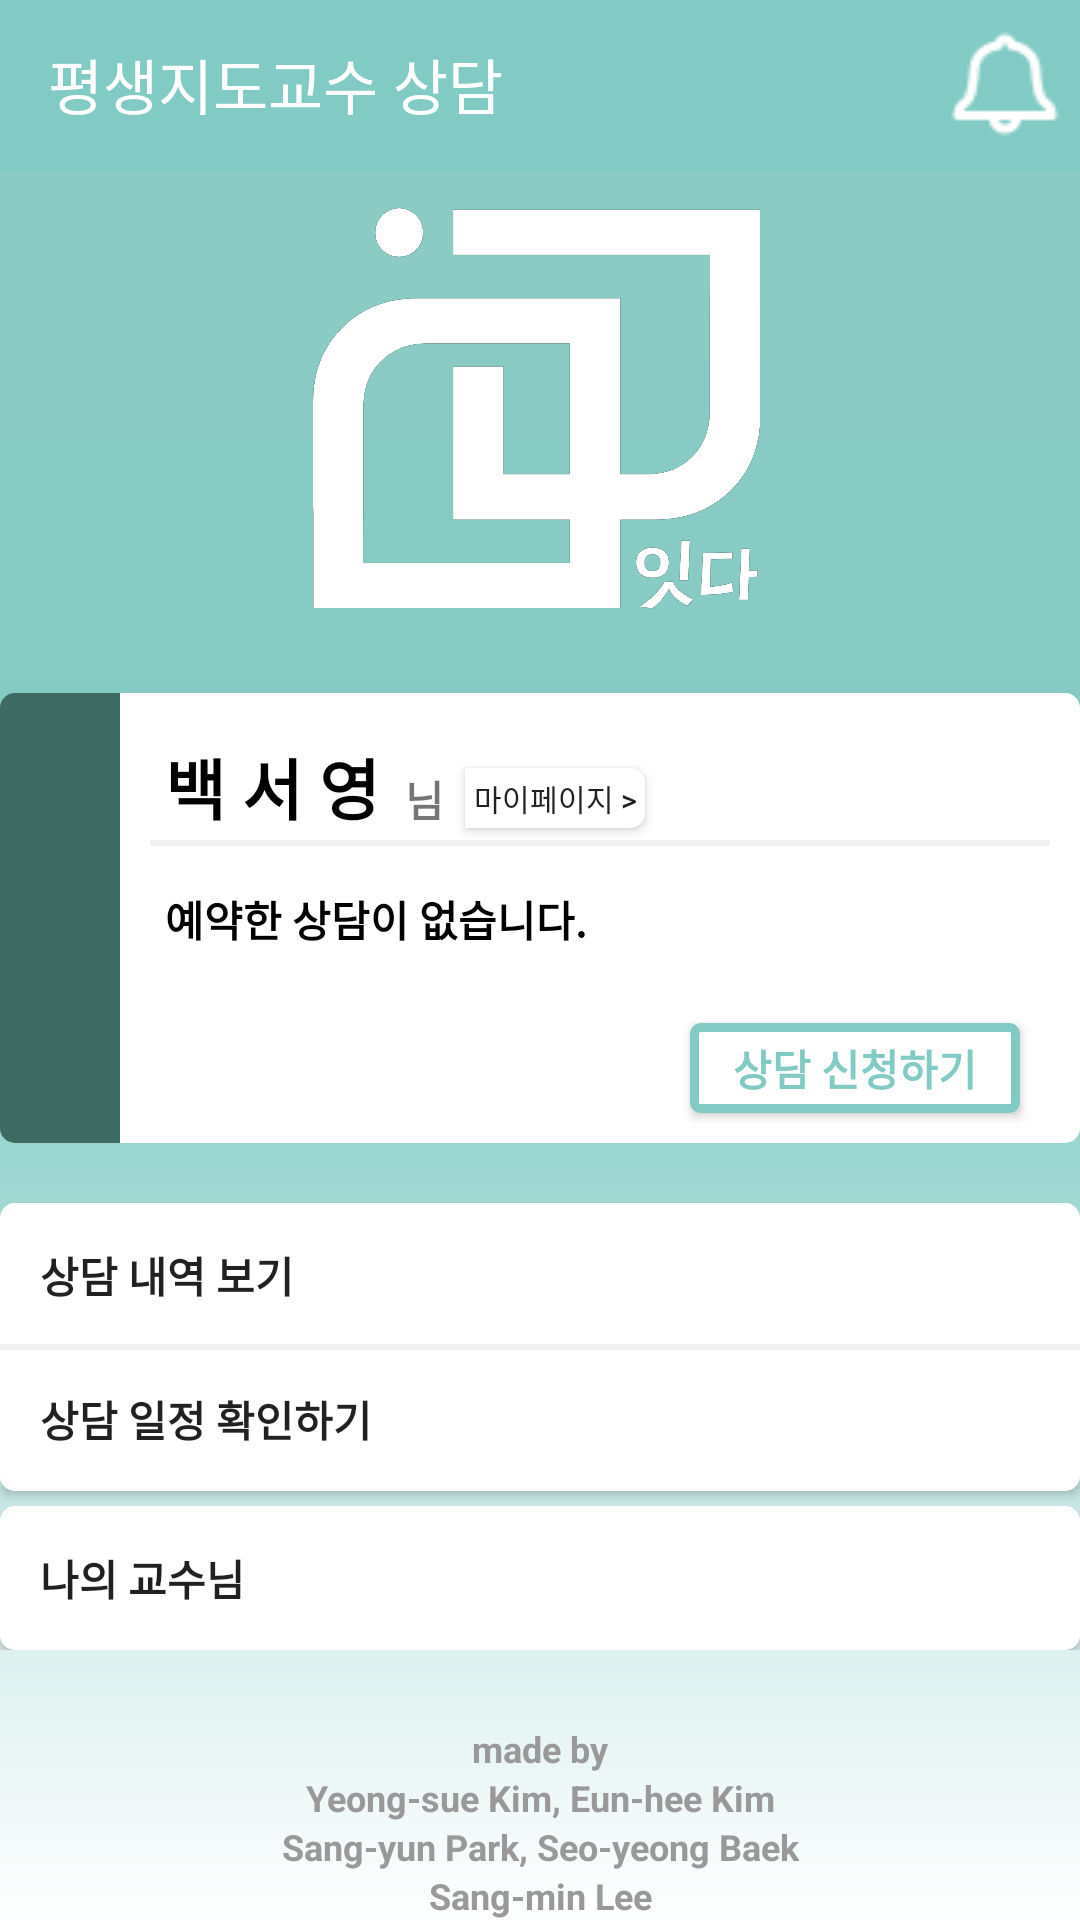

Here is an Android app screen rendered from its layout file. Give the layout XML and the strings, colors and styles it references.
<!-- AndroidManifest.xml: application theme Theme.AndroidProject -->
<!-- res/layout/mainscreen_s.xml -->
<?xml version="1.0" encoding="utf-8"?>
<androidx.constraintlayout.widget.ConstraintLayout xmlns:android="http://schemas.android.com/apk/res/android"
    xmlns:app="http://schemas.android.com/apk/res-auto"
    xmlns:tools="http://schemas.android.com/tools"
    android:layout_width="match_parent"
    android:layout_height="match_parent"
    tools:context=".MainScreen_S"
    android:background="@drawable/background">


    <androidx.appcompat.widget.Toolbar
        android:id="@+id/toolbar"
        android:layout_width="match_parent"
        android:layout_height="wrap_content"
        android:background="#82CBC4"
        android:minHeight="?attr/actionBarSize"
        android:theme="?attr/actionBarTheme"
        app:layout_constraintStart_toStartOf="parent"
        app:layout_constraintTop_toTopOf="parent"
        app:title="평생지도교수 상담"
        app:titleTextColor="#FFFFFF" />

    <Button
        android:id="@+id/alert"
        android:layout_width="50dp"
        android:layout_height="48dp"
        android:background="@drawable/alert"
        app:layout_constraintBottom_toBottomOf="@+id/toolbar"
        app:layout_constraintEnd_toEndOf="@+id/toolbar"
        app:layout_constraintTop_toTopOf="@+id/toolbar" />

    <View
        android:id="@+id/line"
        android:layout_width="wrap_content"
        android:layout_height="1dp"
        android:background="#82CBC4"
        app:layout_constraintEnd_toEndOf="parent"
        app:layout_constraintStart_toStartOf="parent"
        app:layout_constraintTop_toBottomOf="@+id/toolbar" />

    <ImageView
        android:id="@+id/logo"
        android:layout_width="150dp"
        android:layout_height="150dp"
        android:layout_marginTop="10dp"
        app:layout_constraintEnd_toEndOf="parent"
        app:layout_constraintHorizontal_bias="0.497"
        app:layout_constraintStart_toStartOf="parent"
        app:layout_constraintTop_toTopOf="@+id/line"
        app:srcCompat="@drawable/logo" />

    <LinearLayout
        android:id="@+id/linearLayout2"
        android:layout_width="wrap_content"
        android:layout_height="wrap_content"
        android:orientation="horizontal"
        app:layout_constraintBottom_toTopOf="@+id/linearLayout"
        app:layout_constraintEnd_toEndOf="parent"
        app:layout_constraintStart_toStartOf="parent"
        app:layout_constraintTop_toBottomOf="@+id/logo">

        <View
            android:id="@+id/view3"
            android:layout_width="40dp"
            android:layout_height="150dp"
            android:background="@drawable/mainbox_color" />

        <View
            android:id="@+id/view4"
            android:layout_width="320dp"
            android:layout_height="150dp"
            android:background="@drawable/mainbox" />
    </LinearLayout>

    <TextView
        android:id="@+id/Name"
        android:layout_width="wrap_content"
        android:layout_height="wrap_content"
        android:layout_marginStart="55dp"
        android:layout_marginTop="15dp"
        android:text="백 서 영"
        android:textColor="@color/black"
        android:textSize="22sp"
        android:textStyle="bold"
        app:layout_constraintStart_toStartOf="@+id/linearLayout2"
        app:layout_constraintTop_toTopOf="@+id/linearLayout2" />

    <TextView
        android:id="@+id/Nim"
        android:layout_width="wrap_content"
        android:layout_height="wrap_content"
        android:layout_marginStart="135dp"
        android:layout_marginTop="25dp"
        android:text="님"
        android:textStyle="bold"
        app:layout_constraintStart_toStartOf="@+id/linearLayout2"
        app:layout_constraintTop_toTopOf="@+id/linearLayout2" />

    <View
        android:id="@+id/line4"
        android:layout_width="300dp"
        android:layout_height="2dp"
        android:layout_marginEnd="10dp"
        android:layout_marginBottom="50dp"
        android:background="#F0F0F0"
        app:layout_constraintBottom_toBottomOf="@+id/linearLayout2"
        app:layout_constraintEnd_toEndOf="@+id/linearLayout2"
        app:layout_constraintTop_toTopOf="@+id/linearLayout2" />

    <TextView
        android:id="@+id/Message"
        android:layout_width="wrap_content"
        android:layout_height="wrap_content"
        android:layout_marginStart="55dp"
        android:layout_marginTop="20dp"
        android:text="예약한 상담이 없습니다."
        android:textColor="@color/black"
        android:textSize="14sp"
        android:textStyle="bold"
        app:layout_constraintStart_toStartOf="@+id/linearLayout2"
        app:layout_constraintTop_toBottomOf="@+id/MyPage" />

    <Button
        android:id="@+id/MyPage"
        android:layout_width="60dp"
        android:layout_height="20dp"
        android:layout_marginStart="10dp"
        android:layout_marginTop="25dp"
        android:background="@drawable/mainbox"
        android:text="마이페이지 >"
        android:textSize="10dp"
        app:layout_constraintEnd_toEndOf="@+id/linearLayout2"
        app:layout_constraintStart_toStartOf="@+id/linearLayout2"
        app:layout_constraintTop_toTopOf="@+id/linearLayout2" />

    <Button
        android:id="@+id/Consultation"
        android:layout_width="wrap_content"
        android:layout_height="30dp"
        android:layout_marginEnd="20dp"
        android:layout_marginBottom="10dp"
        android:background="@drawable/request"
        android:text="상담 신청하기"
        android:textColor="#82CBC4"
        android:textSize="14sp"
        android:textStyle="bold"
        android:visibility="visible"
        app:layout_constraintBottom_toBottomOf="@+id/linearLayout2"
        app:layout_constraintEnd_toEndOf="@+id/linearLayout2" />

    <Button
        android:id="@+id/IljeongButton"
        android:layout_width="wrap_content"
        android:layout_height="30dp"
        android:layout_marginEnd="20dp"
        android:layout_marginBottom="10dp"
        android:background="@drawable/request"
        android:text="상담 일정보기"
        android:textColor="#82CBC4"
        android:textSize="14sp"
        android:textStyle="bold"
        android:visibility="invisible"
        app:layout_constraintBottom_toBottomOf="@+id/linearLayout2"
        app:layout_constraintEnd_toEndOf="@+id/linearLayout2" />

    <TextView
        android:id="@+id/Date"
        android:layout_width="wrap_content"
        android:layout_height="wrap_content"
        android:layout_marginStart="55dp"
        android:layout_marginBottom="30dp"
        android:text="날짜 : "
        android:textColor="@color/black"
        android:textStyle="bold"
        android:visibility="invisible"
        app:layout_constraintBottom_toBottomOf="@+id/linearLayout2"
        app:layout_constraintStart_toStartOf="@+id/linearLayout2" />

    <TextView
        android:id="@+id/Date_FB"
        android:layout_width="wrap_content"
        android:layout_height="wrap_content"
        android:layout_marginStart="95dp"
        android:layout_marginBottom="30dp"
        android:text="2023.11.20(월)"
        android:textColor="@color/black"
        android:textStyle="bold"
        android:visibility="invisible"
        app:layout_constraintBottom_toBottomOf="@+id/linearLayout2"
        app:layout_constraintStart_toStartOf="@+id/linearLayout2" />

    <TextView
        android:id="@+id/Time"
        android:layout_width="wrap_content"
        android:layout_height="wrap_content"
        android:layout_marginStart="55dp"
        android:layout_marginBottom="13dp"
        android:text="시간 :"
        android:textColor="@color/black"
        android:textStyle="bold"
        android:visibility="invisible"
        app:layout_constraintBottom_toBottomOf="@+id/linearLayout2"
        app:layout_constraintStart_toStartOf="@+id/linearLayout2" />

    <TextView
        android:id="@+id/Time_FB"
        android:layout_width="wrap_content"
        android:layout_height="wrap_content"
        android:layout_marginStart="95dp"
        android:layout_marginBottom="13dp"
        android:text="09 : 00"
        android:textColor="@color/black"
        android:textStyle="bold"
        android:visibility="invisible"
        app:layout_constraintBottom_toBottomOf="@+id/linearLayout2"
        app:layout_constraintStart_toStartOf="@+id/linearLayout2" />

    <LinearLayout
        android:id="@+id/linearLayout"
        android:layout_width="wrap_content"
        android:layout_height="wrap_content"
        android:layout_marginTop="180dp"
        android:orientation="vertical"
        app:layout_constraintEnd_toEndOf="parent"
        app:layout_constraintStart_toStartOf="parent"
        app:layout_constraintTop_toBottomOf="@+id/logo">


        <Button
            android:id="@+id/History"
            android:layout_width="360dp"
            android:layout_height="wrap_content"
            android:layout_marginTop="5dp"
            android:background="@drawable/radiustop"
            android:gravity="left|center_vertical"
            android:text="    상담 내역 보기"
            android:textStyle="bold" />

        <Button
            android:id="@+id/Iljeong"
            android:layout_width="match_parent"
            android:layout_height="wrap_content"
            android:layout_marginBottom="5dp"
            android:background="@drawable/radiusbottom"
            android:gravity="left|center_vertical"
            android:text="    상담 일정 확인하기"
            android:textStyle="bold" />

        <Button
            android:id="@+id/MyProfessor"
            android:layout_width="match_parent"
            android:layout_height="wrap_content"
            android:background="@drawable/radius"
            android:gravity="left|center_vertical"
            android:text="    나의 교수님"
            android:textStyle="bold" />
    </LinearLayout>

    <View
        android:id="@+id/line2"
        android:layout_width="360dp"
        android:layout_height="2dp"
        android:layout_marginBottom="100dp"
        android:background="#F0F0F0"
        app:layout_constraintBottom_toBottomOf="@+id/linearLayout"
        app:layout_constraintEnd_toEndOf="@+id/linearLayout"
        app:layout_constraintStart_toStartOf="@+id/linearLayout" />

    <TextView
        android:id="@+id/MakePeoples"
        android:layout_width="wrap_content"
        android:layout_height="wrap_content"
        android:text="made by"
        android:textStyle="bold"
        android:textColor="#999999"
        android:textSize="12dp"
        app:layout_constraintBottom_toTopOf="@+id/People3"
        app:layout_constraintEnd_toEndOf="parent"
        app:layout_constraintStart_toStartOf="parent" />

    <TextView
        android:id="@+id/People1"
        android:layout_width="wrap_content"
        android:layout_height="wrap_content"
        android:text="Sang-min Lee"
        android:textStyle="bold"
        android:textColor="#999999"
        android:textSize="12dp"
        app:layout_constraintBottom_toBottomOf="parent"
        app:layout_constraintEnd_toEndOf="parent"
        app:layout_constraintStart_toStartOf="parent" />

    <TextView
        android:id="@+id/People2"
        android:layout_width="wrap_content"
        android:layout_height="wrap_content"
        android:text="Sang-yun Park, Seo-yeong Baek"
        android:textStyle="bold"
        android:textColor="#999999"
        android:textSize="12dp"
        app:layout_constraintBottom_toTopOf="@+id/People1"
        app:layout_constraintEnd_toEndOf="parent"
        app:layout_constraintStart_toStartOf="parent" />

    <TextView
        android:id="@+id/People3"
        android:layout_width="wrap_content"
        android:layout_height="wrap_content"
        android:text="Yeong-sue Kim, Eun-hee Kim"
        android:textStyle="bold"
        android:textColor="#999999"
        android:textSize="12dp"
        app:layout_constraintBottom_toTopOf="@+id/People2"
        app:layout_constraintEnd_toEndOf="parent"
        app:layout_constraintStart_toStartOf="parent" />

</androidx.constraintlayout.widget.ConstraintLayout>
<!-- resources referenced by this layout -->
<resources>
  <color name="black">#FF000000</color>
  <!-- drawable alert: jpg bitmap (drawable, 871 bytes) -->
  <!-- drawable background (drawable) -->
  <?xml version="1.0" encoding="utf-8"?>
  <shape xmlns:android="http://schemas.android.com/apk/res/android"
      android:shape="rectangle">
  
      <gradient
          android:angle="90"
          android:centerColor="#82cbc4"
          android:endColor="#8ECBC4"
          android:startColor="#ffffff" />
  
      
      
  
  </shape>
  <!-- drawable logo: png bitmap (drawable, 169958 bytes) -->
  <!-- drawable mainbox (drawable) -->
  <?xml version="1.0" encoding="utf-8"?>
  <shape xmlns:android="http://schemas.android.com/apk/res/android" android:shape="rectangle" >
      <corners
          android:topRightRadius="5dp"
          android:bottomRightRadius="5dp"
          />
      <solid
          android:color="#FFF"
          />
  
  </shape>
  <!-- drawable mainbox_color (drawable) -->
  <?xml version="1.0" encoding="utf-8"?>
  <shape xmlns:android="http://schemas.android.com/apk/res/android" android:shape="rectangle" >
      <corners
          android:topLeftRadius="5dp"
          android:bottomLeftRadius="5dp"
          />
      <solid
          android:color="#3D6B62"
          />
  
      <size
          android:width="380dp"
          android:height="50dp"/>
  
  </shape>
  <!-- drawable radius (drawable) -->
  <?xml version="1.0" encoding="utf-8"?>
  <shape xmlns:android="http://schemas.android.com/apk/res/android" android:shape="rectangle" >
      <corners
          android:radius="5dp"
          />
      <solid
          android:color="#FFF"
          />
  
  </shape>
  <!-- drawable radiusbottom (drawable) -->
  <?xml version="1.0" encoding="utf-8"?>
  <shape xmlns:android="http://schemas.android.com/apk/res/android" android:shape="rectangle" >
      <corners
          android:bottomLeftRadius="5dp"
          android:bottomRightRadius="5dp"
          />
      <solid
          android:color="#FFF"
          />
  
  </shape>
  <!-- drawable radiustop (drawable) -->
  <?xml version="1.0" encoding="utf-8"?>
  <shape xmlns:android="http://schemas.android.com/apk/res/android" android:shape="rectangle" >
      <corners
          android:topLeftRadius="5dp"
          android:topRightRadius="5dp"
          />
      <solid
          android:color="#FFF"
          />
  
  </shape>
  <!-- drawable request (drawable) -->
  <?xml version="1.0" encoding="utf-8"?>
  <shape xmlns:android="http://schemas.android.com/apk/res/android" android:shape="rectangle" >
      <corners
          android:radius="2dp"
          />
      <solid
          android:color="#FFFFFF"
          />
      <padding
          android:left="0dp"
          android:top="0dp"
          android:right="0dp"
          android:bottom="0dp"
          />
      <size
          android:width="110dp"
          android:height="30dp"
          />
      <stroke
          android:width="3dp"
          android:color="#82CBC4"
          />
  </shape>
  <style name="Theme.AndroidProject" parent="Base.Theme.AndroidProject" />
  <style name="Base.Theme.AndroidProject" parent="Theme.AppCompat.Light">
          
          
          <item name="windowActionBar">false</item>
          <item name="windowNoTitle">true</item>
      </style>
</resources>
